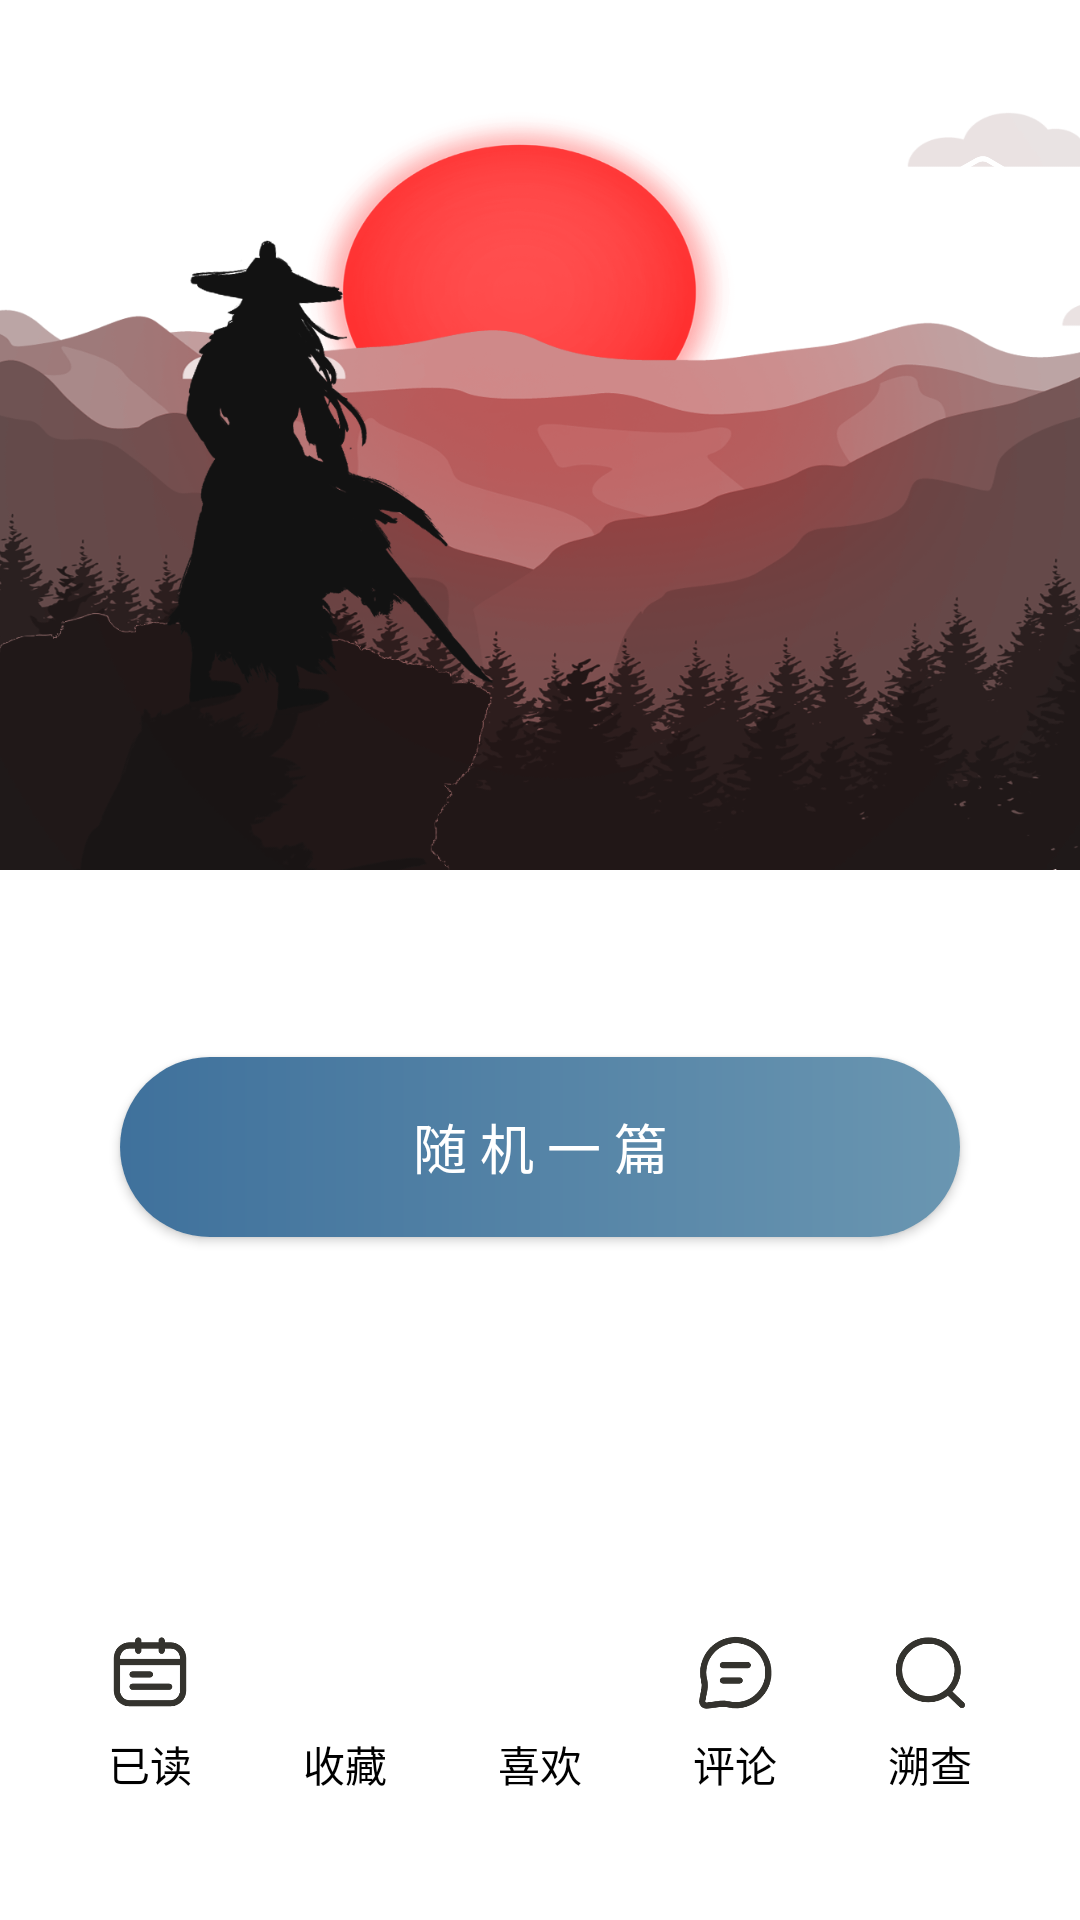

Produce the Android XML layout that renders to this screen, including the resource entries it uses.
<!-- AndroidManifest.xml: activity theme FitWindowTheme -->
<!-- res/layout/activity_main.xml -->
<?xml version="1.0" encoding="utf-8"?>
<LinearLayout xmlns:android="http://schemas.android.com/apk/res/android"
    xmlns:app="http://schemas.android.com/apk/res-auto"
    xmlns:tools="http://schemas.android.com/tools"
    android:layout_width="match_parent"
    android:layout_height="match_parent"
    android:orientation="vertical"
    tools:context=".ui.main.MainActivity">

    <androidx.constraintlayout.widget.ConstraintLayout
        android:layout_width="match_parent"
        android:layout_height="0dp"
        android:layout_weight="1">

        <ImageView
            android:id="@+id/indexBgImage"
            android:layout_width="match_parent"
            android:layout_height="0dp"
            android:layout_weight="1"
            android:scaleType="centerCrop"
            android:src="@drawable/index_bg"
            app:layout_constraintBottom_toBottomOf="parent"
            app:layout_constraintEnd_toEndOf="parent"
            app:layout_constraintStart_toStartOf="parent"
            app:layout_constraintTop_toTopOf="parent" />

        <ImageButton
            android:id="@+id/settingImageButton"
            android:layout_width="25dp"
            android:layout_height="25dp"
            android:layout_marginRight="20dp"
            android:layout_marginTop="50dp"
            android:background="?android:attr/selectableItemBackgroundBorderless"
            android:clickable="true"
            android:focusable="true"
            android:scaleType="centerCrop"
            android:src="@drawable/setting"
            android:theme="@style/RippleGrey"
            app:layout_constraintEnd_toEndOf="parent"
            app:layout_constraintTop_toTopOf="parent" />

    </androidx.constraintlayout.widget.ConstraintLayout>


    <LinearLayout
        android:layout_width="match_parent"
        android:layout_height="350dp"
        android:background="@color/white"
        android:gravity="center"
        android:orientation="vertical">

        <LinearLayout
            android:layout_width="match_parent"
            android:layout_height="wrap_content"
            android:layout_weight="3"
            android:gravity="center">

            <Button
                android:id="@+id/indexButton"
                android:layout_width="280dp"
                android:layout_height="60dp"
                android:background="@drawable/bg_index_btn"
                android:text="@string/index_btn_text"
                android:textColor="@color/white"
                android:textSize="18sp" />
        </LinearLayout>


        <LinearLayout
            android:layout_width="match_parent"
            android:layout_height="wrap_content"
            android:layout_weight="2">

            <include layout="@layout/index_bottom_navigator" />
        </LinearLayout>


    </LinearLayout>

</LinearLayout>
<!-- res/layout/index_bottom_navigator.xml (included above) -->
<?xml version="1.0" encoding="utf-8"?>
<androidx.constraintlayout.widget.ConstraintLayout xmlns:android="http://schemas.android.com/apk/res/android"
    xmlns:tools="http://schemas.android.com/tools"
    android:layout_width="match_parent"
    android:layout_height="match_parent"
    xmlns:app="http://schemas.android.com/apk/res-auto">


    <ImageButton
        android:id="@+id/readBtn"
        android:layout_width="30dp"
        android:layout_height="30dp"
        android:background="?android:attr/selectableItemBackgroundBorderless"
        android:theme="@style/RippleGrey"
        android:scaleType="centerCrop"
        android:src="@drawable/read"
        app:layout_constraintBottom_toBottomOf="parent"
        app:layout_constraintLeft_toLeftOf="parent"
        app:layout_constraintTop_toTopOf="parent"
        app:layout_constraintRight_toLeftOf="@id/collectBtn"/>

    <TextView
        android:id="@+id/readText"
        android:layout_width="wrap_content"
        android:layout_height="wrap_content"
        android:text="@string/navi_read_text"
        android:textColor="@color/black"
        android:textSize="14sp"
        android:layout_marginTop="5dp"
        app:layout_constraintTop_toBottomOf="@id/readBtn"
        app:layout_constraintLeft_toLeftOf="@id/readBtn"
        app:layout_constraintRight_toRightOf="@id/readBtn"/>

    <ImageButton
        android:id="@+id/collectBtn"
        android:layout_width="30dp"
        android:layout_height="30dp"
        android:background="?android:attr/selectableItemBackgroundBorderless"
        android:theme="@style/RippleGrey"
        android:scaleType="centerCrop"
        android:src="@drawable/collect"
        app:layout_constraintBottom_toBottomOf="parent"
        app:layout_constraintLeft_toRightOf="@id/readBtn"
        app:layout_constraintRight_toLeftOf="@id/likeBtn"
        app:layout_constraintTop_toTopOf="parent" />

    <TextView
        android:id="@+id/collectText"
        android:layout_width="wrap_content"
        android:layout_height="wrap_content"
        android:text="@string/navi_collect_text"
        android:textColor="@color/black"
        android:textSize="14sp"
        android:layout_marginTop="5dp"
        app:layout_constraintEnd_toEndOf="@+id/collectBtn"
        app:layout_constraintStart_toStartOf="@+id/collectBtn"
        app:layout_constraintTop_toBottomOf="@id/collectBtn" />

    <ImageButton
        android:id="@+id/likeBtn"
        android:layout_width="30dp"
        android:layout_height="30dp"
        android:background="?android:attr/selectableItemBackgroundBorderless"
        android:theme="@style/RippleGrey"
        android:scaleType="centerCrop"
        android:src="@drawable/like"
        app:layout_constraintBottom_toBottomOf="parent"
        app:layout_constraintLeft_toRightOf="@id/collectBtn"
        app:layout_constraintRight_toLeftOf="@id/commentBtn"
        app:layout_constraintTop_toTopOf="parent" />

    <TextView
        android:id="@+id/likeText"
        android:layout_width="wrap_content"
        android:layout_height="wrap_content"
        android:text="@string/navi_like_text"
        android:textColor="@color/black"
        android:textSize="14sp"
        android:layout_marginTop="5dp"
        app:layout_constraintEnd_toEndOf="@+id/likeBtn"
        app:layout_constraintStart_toStartOf="@+id/likeBtn"
        app:layout_constraintTop_toBottomOf="@id/likeBtn" />

    <ImageButton
        android:id="@+id/commentBtn"
        android:layout_width="30dp"
        android:layout_height="30dp"
        android:background="?android:attr/selectableItemBackgroundBorderless"
        android:theme="@style/RippleGrey"
        android:scaleType="centerCrop"
        android:src="@drawable/comment"
        app:layout_constraintBottom_toBottomOf="parent"
        app:layout_constraintLeft_toRightOf="@id/likeBtn"
        app:layout_constraintRight_toLeftOf="@id/searchBtn"
        app:layout_constraintTop_toTopOf="parent" />

    <TextView
        android:id="@+id/commentText"
        android:layout_width="wrap_content"
        android:layout_height="wrap_content"
        android:text="@string/navi_comment_text"
        android:textColor="@color/black"
        android:textSize="14sp"
        android:layout_marginTop="5dp"
        app:layout_constraintEnd_toEndOf="@+id/commentBtn"
        app:layout_constraintStart_toStartOf="@+id/commentBtn"
        app:layout_constraintTop_toBottomOf="@+id/commentBtn" />

    <ImageButton
        android:id="@+id/searchBtn"
        android:layout_width="30dp"
        android:layout_height="30dp"
        android:background="?android:attr/selectableItemBackgroundBorderless"
        android:theme="@style/RippleGrey"
        android:scaleType="centerCrop"
        android:src="@drawable/search"
        app:layout_constraintBottom_toBottomOf="parent"
        app:layout_constraintLeft_toRightOf="@id/commentBtn"
        app:layout_constraintRight_toRightOf="parent"
        app:layout_constraintTop_toTopOf="parent" />

    <TextView
        android:id="@+id/searchText"
        android:layout_width="wrap_content"
        android:layout_height="wrap_content"
        android:text="@string/navi_search_text"
        android:textColor="@color/black"
        android:textSize="14sp"
        android:layout_marginTop="5dp"
        app:layout_constraintEnd_toEndOf="@+id/searchBtn"
        app:layout_constraintRight_toRightOf="parent"
        app:layout_constraintStart_toStartOf="@+id/searchBtn"
        app:layout_constraintTop_toBottomOf="@+id/searchBtn" />

</androidx.constraintlayout.widget.ConstraintLayout>
<!-- resources referenced by this layout -->
<resources>
  <color name="black">#FF000000</color>
  <color name="white">#FFFFFFFF</color>
  <!-- drawable bg_index_btn (drawable) -->
  <?xml version="1.0" encoding="utf-8"?>
  <shape xmlns:android="http://schemas.android.com/apk/res/android">
  
      <corners android:radius="40dp" />
      <gradient
          android:endColor="#6a96b1"
          android:startColor="#3f719c" />
  </shape>
  <!-- drawable comment: png bitmap (drawable-xxhdpi, 7570 bytes) -->
  <!-- drawable index_bg: png bitmap (drawable-xxhdpi, 380766 bytes) -->
  <!-- drawable read: png bitmap (drawable-xxhdpi, 5076 bytes) -->
  <!-- drawable search: png bitmap (drawable-xxhdpi, 7265 bytes) -->
  <!-- drawable setting: png bitmap (drawable-xxhdpi, 7288 bytes) -->
  <string name="index_btn_text">随 机 一 篇</string>
  <string name="navi_collect_text">收藏</string>
  <string name="navi_comment_text">评论</string>
  <string name="navi_like_text">喜欢</string>
  <string name="navi_read_text">已读</string>
  <string name="navi_search_text">溯查</string>
  <style name="RippleGrey">
          <item name="android:colorControlHighlight">#D3D3D3</item>
          <item name="android:radius">70dp</item>
      </style>
  <style name="FitWindowTheme" parent="Theme.LiteMsg">
          <item name="android:statusBarColor">@color/transparent</item>
      </style>
  <style name="Theme.LiteMsg" parent="Theme.AppCompat.Light.NoActionBar">
          
          <item name="colorPrimary">@color/purple_500</item>
          <item name="colorPrimaryVariant">@color/purple_700</item>
          <item name="colorOnPrimary">@color/white</item>
          
          <item name="colorSecondary">@color/teal_200</item>
          <item name="colorSecondaryVariant">@color/teal_700</item>
          <item name="colorOnSecondary">@color/black</item>
          
          <item name="android:statusBarColor" tools:targetApi="l">?attr/colorPrimaryVariant</item>
          
          <item name="android:colorAccent">#6a849f</item>
      </style>
  <color name="transparent">#00000000</color>
  <color name="purple_500">#FF6200EE</color>
  <color name="purple_700">#FF3700B3</color>
  <color name="teal_200">#FF03DAC5</color>
  <color name="teal_700">#FF018786</color>
</resources>
